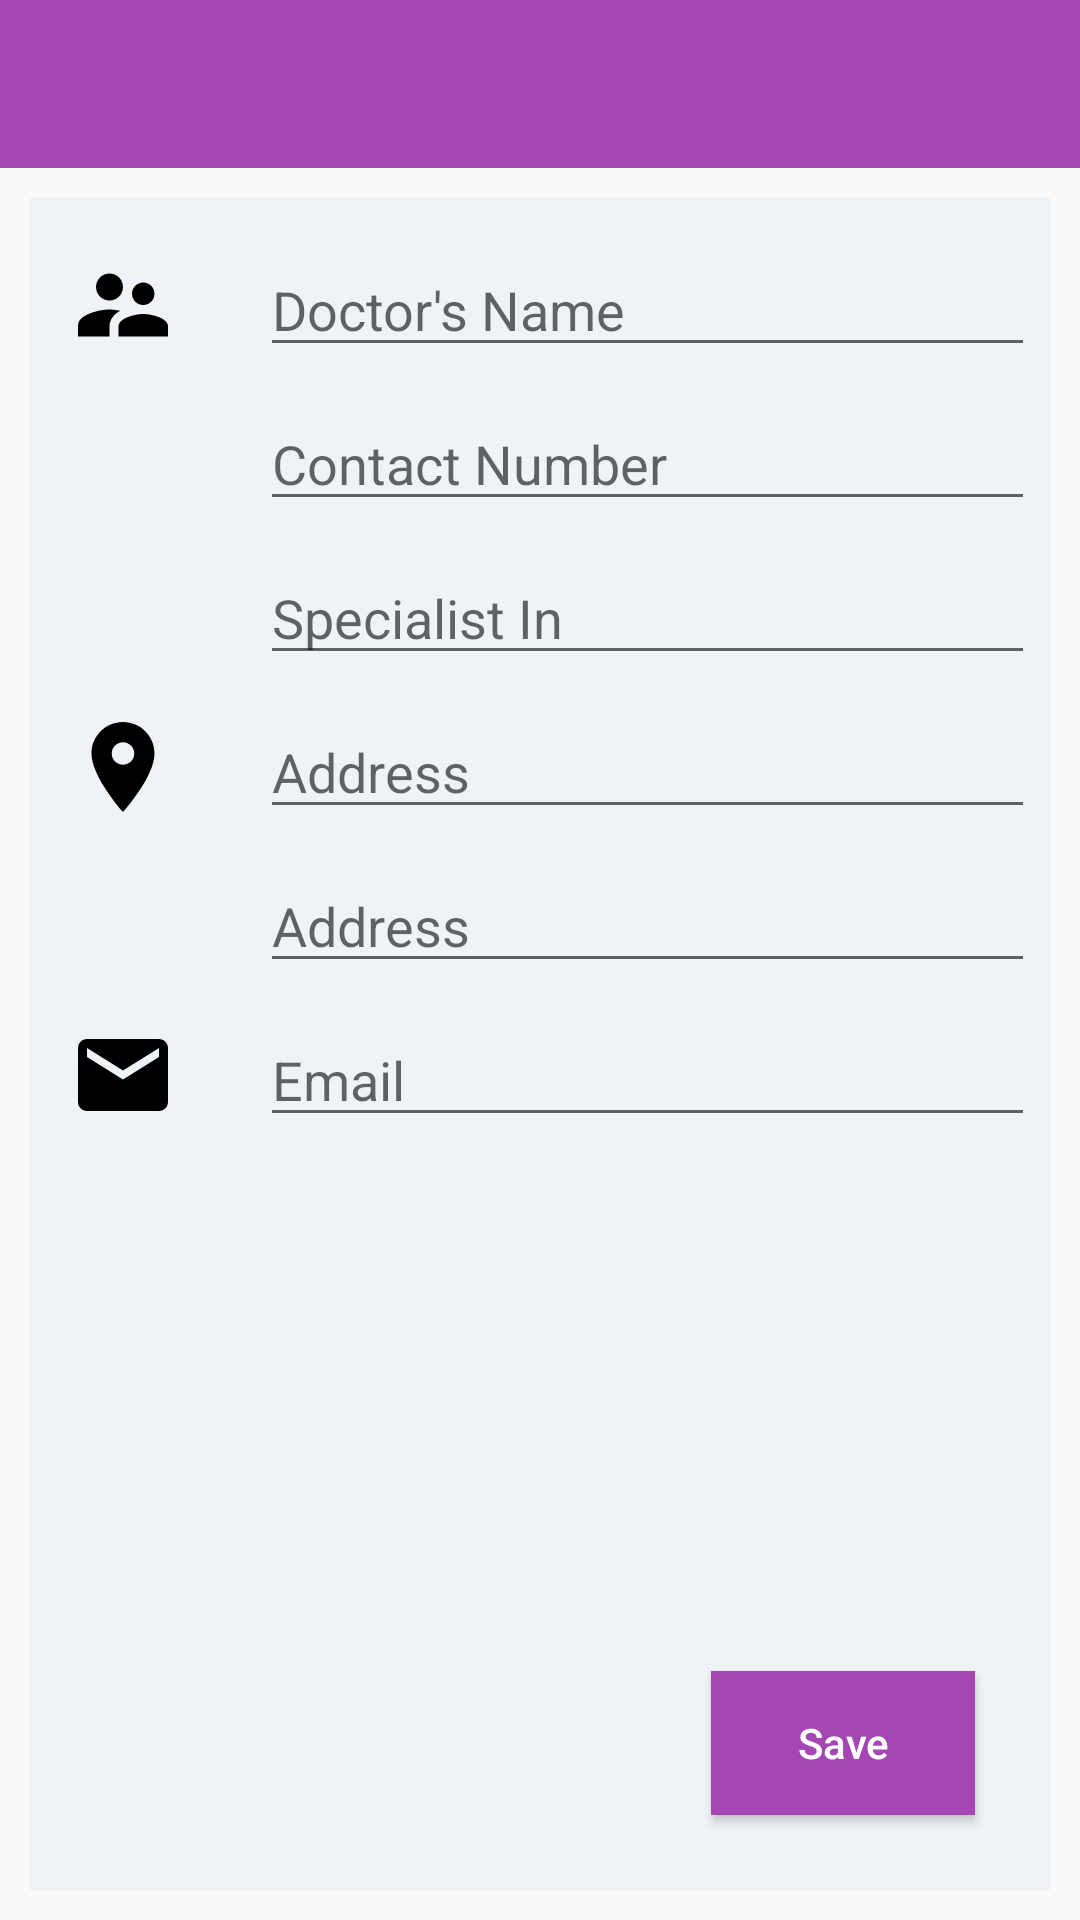

Write the Android layout XML for this screen, with the resource values it uses.
<!-- AndroidManifest.xml: application theme AppTheme -->
<!-- res/layout/activity_add_doctor.xml -->
<?xml version="1.0" encoding="utf-8"?>
<LinearLayout xmlns:android="http://schemas.android.com/apk/res/android"
    xmlns:tools="http://schemas.android.com/tools"
    android:layout_width="match_parent"
    android:layout_height="match_parent"
    android:orientation="vertical"
    tools:context="com.pill.reminder.activity.AddDoctorActivity">

    <include layout="@layout/toolbar" />

    <RelativeLayout
        style="@style/GreyBlockStyle"
        android:layout_width="match_parent"
        android:layout_height="match_parent"
        android:layout_margin="10dp"
        android:orientation="vertical">

        <LinearLayout
            android:layout_width="match_parent"
            android:layout_height="match_parent"
            android:orientation="vertical">

            <LinearLayout
                android:layout_width="match_parent"
                android:layout_height="wrap_content"
                android:layout_marginTop="10dp"
                android:gravity="center_vertical"
                android:orientation="horizontal"
                android:weightSum="6">

                <ImageView
                    android:layout_width="0dp"
                    android:layout_height="wrap_content"
                    android:layout_weight="1"
                    android:src="@drawable/ic_users_black_36dp" />

                <android.support.design.widget.TextInputEditText
                    android:id="@+id/edt_doctor_name"
                    android:layout_width="0dp"
                    android:layout_height="wrap_content"
                    android:layout_marginLeft="20dp"
                    android:layout_weight="5"
                    android:hint="Doctor's Name"
                    android:inputType="textCapWords" />
            </LinearLayout>

            <LinearLayout
                android:layout_width="match_parent"
                android:layout_height="wrap_content"
                android:layout_marginTop="10dp"
                android:gravity="center_vertical"
                android:orientation="horizontal"
                android:weightSum="6">

                <ImageView
                    android:layout_width="0dp"
                    android:layout_height="wrap_content"
                    android:layout_weight="1"
                    android:src="@drawable/ic_call_black_36dp" />

                <android.support.design.widget.TextInputEditText
                    android:id="@+id/edt_contact_number"
                    android:layout_width="0dp"
                    android:layout_height="wrap_content"
                    android:layout_marginLeft="20dp"
                    android:layout_weight="5"
                    android:hint="Contact Number"
                    android:inputType="textPhonetic" />
            </LinearLayout>

            <LinearLayout
                android:layout_width="match_parent"
                android:layout_height="wrap_content"
                android:layout_marginTop="10dp"
                android:gravity="center_vertical"
                android:orientation="horizontal"
                android:weightSum="6">

                <View
                    android:layout_width="0dp"
                    android:layout_height="0dp"
                    android:layout_weight="1" />

                <android.support.design.widget.TextInputEditText
                    android:id="@+id/edt_speciality"
                    android:layout_width="0dp"
                    android:layout_height="wrap_content"
                    android:layout_marginLeft="20dp"
                    android:layout_weight="5"
                    android:hint="Specialist In"
                    android:inputType="textCapWords" />
            </LinearLayout>

            <LinearLayout
                android:layout_width="match_parent"
                android:layout_height="wrap_content"
                android:layout_marginTop="10dp"
                android:gravity="center_vertical"
                android:orientation="horizontal"
                android:weightSum="6">

                <ImageView
                    android:layout_width="0dp"
                    android:layout_height="wrap_content"
                    android:layout_weight="1"
                    android:src="@drawable/ic_location_on_black_36dp" />

                <android.support.design.widget.TextInputEditText
                    android:id="@+id/edt_address1"
                    android:layout_width="0dp"
                    android:layout_height="wrap_content"
                    android:layout_marginLeft="20dp"
                    android:layout_weight="5"
                    android:hint="Address"
                    android:inputType="textCapWords"
                    android:singleLine="true" />
            </LinearLayout>

            <LinearLayout
                android:layout_width="match_parent"
                android:layout_height="wrap_content"
                android:layout_marginTop="10dp"
                android:gravity="center_vertical"
                android:orientation="horizontal"
                android:weightSum="6">

                <View
                    android:layout_width="0dp"
                    android:layout_height="0dp"
                    android:layout_weight="1" />

                <android.support.design.widget.TextInputEditText
                    android:id="@+id/edt_address2"
                    android:layout_width="0dp"
                    android:layout_height="wrap_content"
                    android:layout_marginLeft="20dp"
                    android:layout_weight="5"
                    android:hint="Address"
                    android:inputType="textCapWords"
                    android:singleLine="true" />
            </LinearLayout>

            <LinearLayout
                android:layout_width="match_parent"
                android:layout_height="wrap_content"
                android:layout_marginTop="10dp"
                android:gravity="center_vertical"
                android:orientation="horizontal"
                android:weightSum="6">

                <ImageView
                    android:layout_width="0dp"
                    android:layout_height="wrap_content"
                    android:layout_weight="1"
                    android:src="@drawable/ic_email_black_36dp" />

                <android.support.design.widget.TextInputEditText
                    android:id="@+id/edt_email"
                    android:layout_width="0dp"
                    android:layout_height="wrap_content"
                    android:layout_marginLeft="20dp"
                    android:layout_weight="5"
                    android:hint="Email"
                    android:inputType="textEmailAddress"
                    android:singleLine="true" />
            </LinearLayout>

        </LinearLayout>

        <Button
            android:id="@+id/btn_save"
            style="@style/pink_button_style"
            android:layout_width="wrap_content"
            android:layout_height="wrap_content"
            android:layout_alignParentBottom="true"
            android:layout_alignParentRight="true" />

    </RelativeLayout>
</LinearLayout>
<!-- res/layout/toolbar.xml (included above) -->
<?xml version="1.0" encoding="utf-8"?>
<android.support.v7.widget.Toolbar xmlns:android="http://schemas.android.com/apk/res/android"
    xmlns:app="http://schemas.android.com/apk/res-auto"
    android:id="@+id/toolbar"
    android:layout_width="match_parent"
    android:layout_height="?attr/actionBarSize"
    android:background="?attr/colorPrimary"
    app:popupTheme="@style/AppTheme.PopupOverlay"
    app:titleTextColor="@android:color/white"
    app:navigationIcon="@drawable/ic_arrow_left"/>
<!-- resources referenced by this layout -->
<resources>
  <!-- drawable ic_email_black_36dp (drawable) -->
  <?xml version="1.0" encoding="UTF-8" standalone="no"?>
  <vector xmlns:android="http://schemas.android.com/apk/res/android" android:height="36dp" android:viewportHeight="24.0" android:viewportWidth="24.0" android:width="36dp">
      <path android:fillColor="#000000" android:pathData="M20,4L4,4c-1.1,0 -1.99,0.9 -1.99,2L2,18c0,1.1 0.9,2 2,2h16c1.1,0 2,-0.9 2,-2L22,6c0,-1.1 -0.9,-2 -2,-2zM20,8l-8,5 -8,-5L4,6l8,5 8,-5v2z"/>
  </vector>
  <!-- drawable ic_location_on_black_36dp (drawable) -->
  <?xml version="1.0" encoding="UTF-8" standalone="no"?>
  <vector xmlns:android="http://schemas.android.com/apk/res/android" android:height="36dp" android:viewportHeight="24.0" android:viewportWidth="24.0" android:width="36dp">
      <path android:fillColor="#000000" android:pathData="M12,2C8.13,2 5,5.13 5,9c0,5.25 7,13 7,13s7,-7.75 7,-13c0,-3.87 -3.13,-7 -7,-7zM12,11.5c-1.38,0 -2.5,-1.12 -2.5,-2.5s1.12,-2.5 2.5,-2.5 2.5,1.12 2.5,2.5 -1.12,2.5 -2.5,2.5z"/>
  </vector>
  <!-- drawable ic_users_black_36dp (drawable) -->
  <?xml version="1.0" encoding="UTF-8" standalone="no"?>
  <vector xmlns:android="http://schemas.android.com/apk/res/android"
      android:width="36dp"
      android:height="36dp"
      android:viewportHeight="24.0"
      android:viewportWidth="24.0">
      <path
          android:fillColor="#000000"
          android:pathData="M16.5,12c1.38,0 2.49,-1.12 2.49,-2.5S17.88,7 16.5,7C15.12,7 14,8.12 14,9.5s1.12,2.5 2.5,2.5zM9,11c1.66,0 2.99,-1.34 2.99,-3S10.66,5 9,5C7.34,5 6,6.34 6,8s1.34,3 3,3zM16.5,14c-1.83,0 -5.5,0.92 -5.5,2.75L11,19h11v-2.25c0,-1.83 -3.67,-2.75 -5.5,-2.75zM9,13c-2.33,0 -7,1.17 -7,3.5L2,19h7v-2.25c0,-0.85 0.33,-2.34 2.37,-3.47C10.5,13.1 9.66,13 9,13z" />
  </vector>
  <style name="AppTheme.PopupOverlay" parent="ThemeOverlay.AppCompat.Light" />
  <style name="GreyBlockStyle">
          <item name="android:background">@color/grey_input_block</item>
          <item name="android:orientation">vertical</item>
          <item name="android:padding">5dp</item>
      </style>
  <style name="pink_button_style">
          <item name="android:text">Save</item>
          <item name="android:textAllCaps">false</item>
          <item name="android:textColor">@android:color/white</item>
          <item name="android:background">@color/colorPrimary</item>
          <item name="android:paddingLeft">10dp</item>
          <item name="android:paddingRight">10dp</item>
          <item name="android:layout_marginBottom">20dp</item>
          <item name="android:layout_marginRight">20dp</item>
  
      </style>
  <style name="AppTheme" parent="Theme.AppCompat.Light.NoActionBar">
          
          <item name="colorPrimary">@color/colorPrimary</item>
          <item name="colorPrimaryDark">@color/colorPrimaryDark</item>
          <item name="colorAccent">@color/colorPrimary</item>
      </style>
  <color name="grey_input_block">#EFF2F7</color>
  <color name="colorPrimary">#A447B4</color>
  <color name="colorPrimaryDark">#8190A5</color>
</resources>
